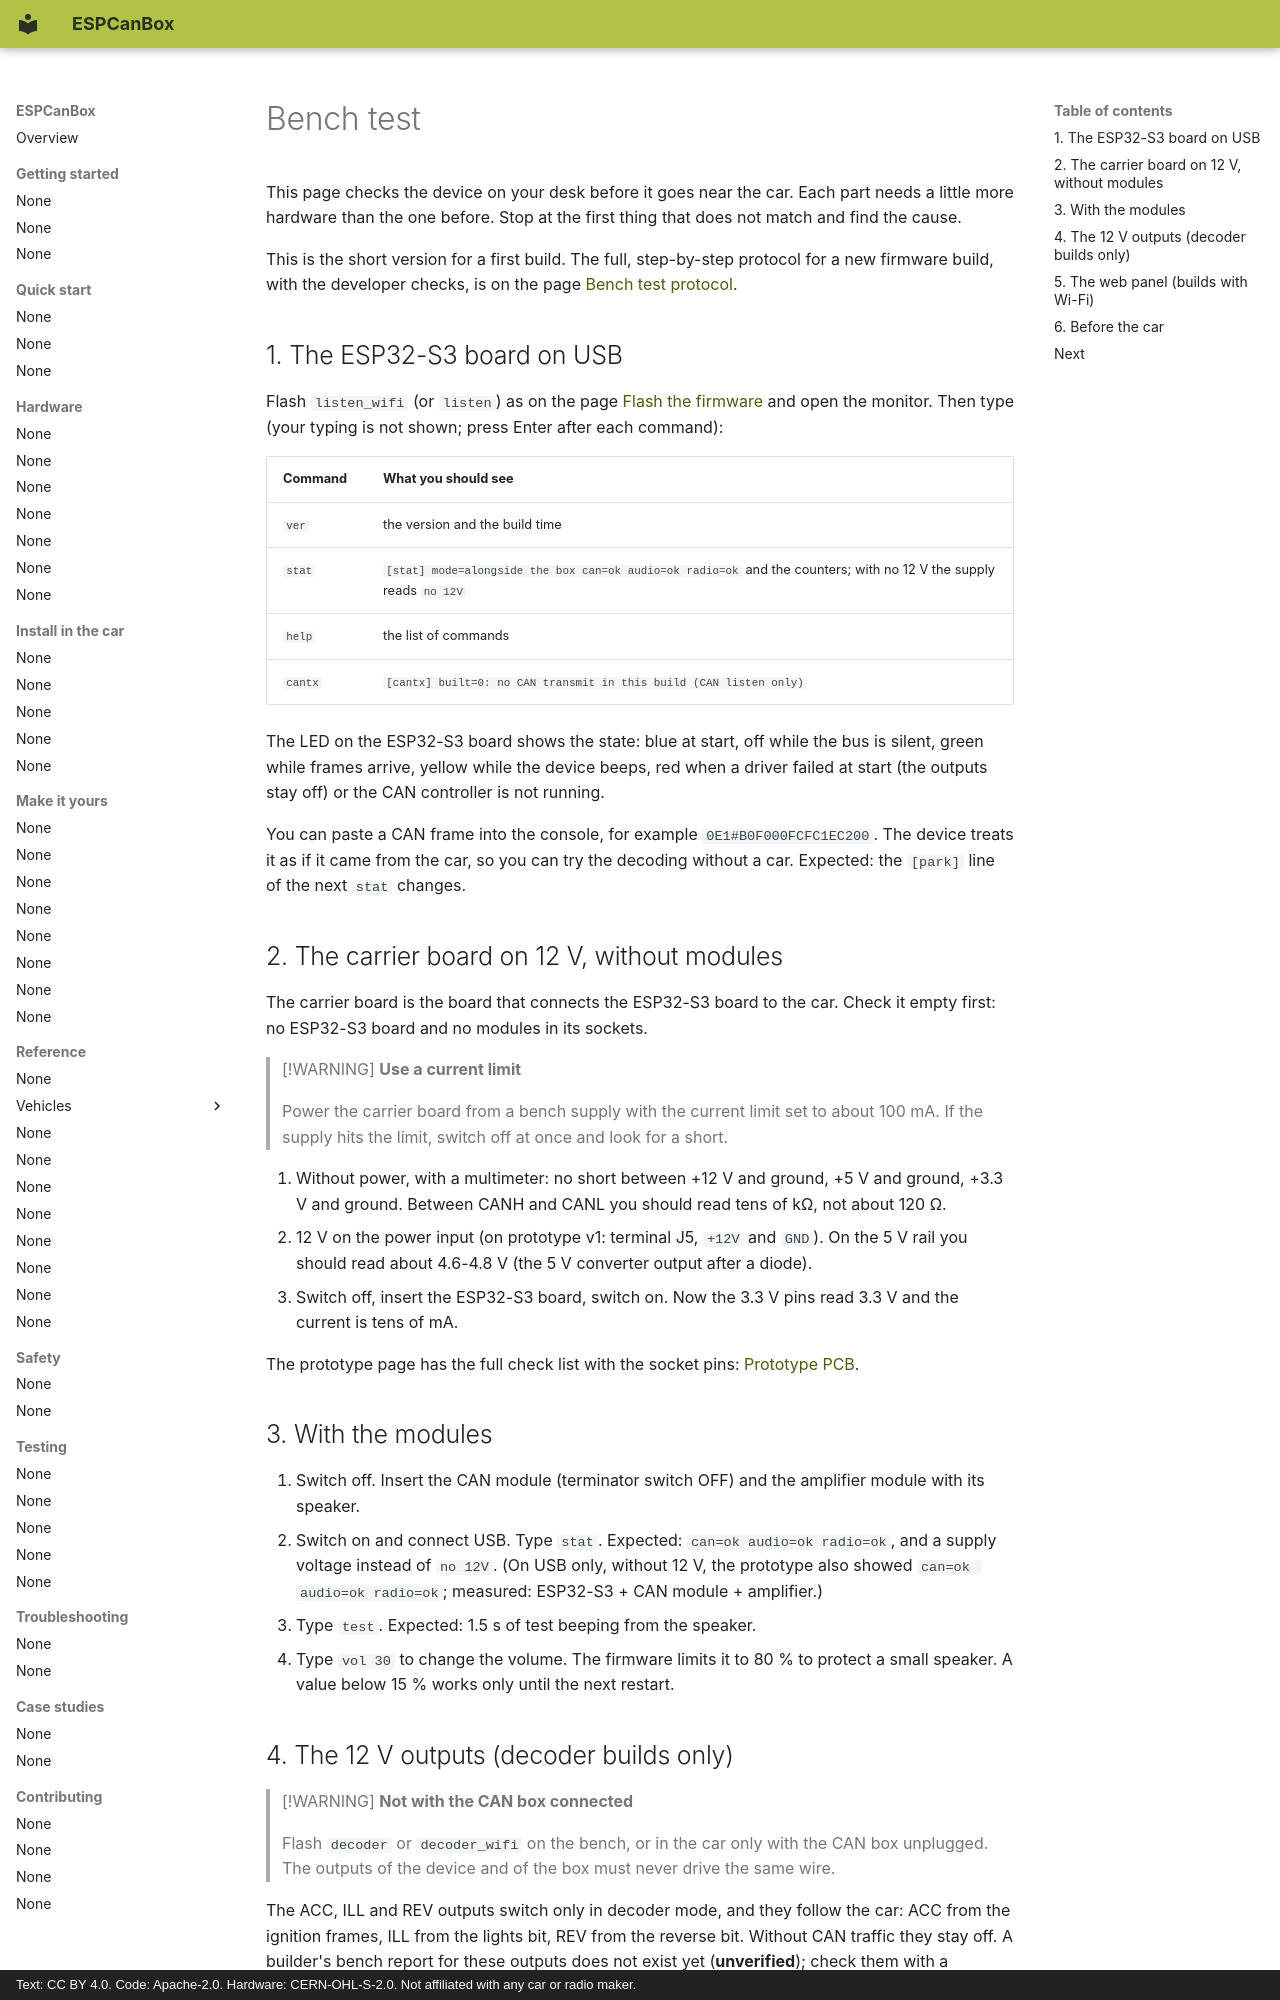

repository: grabowski98/ESPCanBox · page: en/quick-start/bench-test/index.html · generator: mkdocs · copyright: Text: CC BY 4.0. Code: Apache-2.0. Hardware: CERN-OHL-S-2.0. Not affiliated with any car or radio maker.

# Bench test

This page checks the device on your desk before it goes near the car. Each part needs a little
more hardware than the one before. Stop at the first thing that does not match and find the
cause.

This is the short version for a first build. The full, step-by-step protocol for a new firmware
build, with the developer checks, is on the page
[Bench test protocol](../testing/bench-test-protocol.md).

## 1. The ESP32-S3 board on USB

Flash `listen_wifi` (or `listen`) as on the page [Flash the firmware](flash.md) and open the
monitor. Then type (your typing is not shown; press Enter after each command):

| Command | What you should see |
|---|---|
| `ver` | the version and the build time |
| `stat` | `[stat] mode=alongside the box can=ok audio=ok radio=ok` and the counters; with no 12 V the supply reads `no 12V` |
| `help` | the list of commands |
| `cantx` | `[cantx] built=0: no CAN transmit in this build (CAN listen only)` |

The LED on the ESP32-S3 board shows the state: blue at start, off while the bus is silent,
green while frames arrive, yellow while the device beeps, red when a driver failed at start (the
outputs stay off) or the CAN controller is not running.

You can paste a CAN frame into the console, for example `0E1#B0F000FCFC1EC200`. The device
treats it as if it came from the car, so you can try the decoding without a car. Expected: the
`[park]` line of the next `stat` changes.

## 2. The carrier board on 12 V, without modules

The carrier board is the board that connects the ESP32-S3 board to the car. Check it empty
first: no ESP32-S3 board and no modules in its sockets.

> [!WARNING]
> **Use a current limit**
>
> Power the carrier board from a bench supply with the current limit set to about 100 mA. If
> the supply hits the limit, switch off at once and look for a short.

1. Without power, with a multimeter: no short between +12 V and ground, +5 V and ground,
   +3.3 V and ground. Between CANH and CANL you should read tens of kΩ, not about 120 Ω.
2. 12 V on the power input (on prototype v1: terminal J5, `+12V` and `GND`). On the 5 V rail you
   should read about 4.6-4.8 V (the 5 V converter output after a diode).
3. Switch off, insert the ESP32-S3 board, switch on. Now the 3.3 V pins read 3.3 V and the
   current is tens of mA.

The prototype page has the full check list with the socket pins:
[Prototype PCB](../hardware/prototype-pcb.md).
